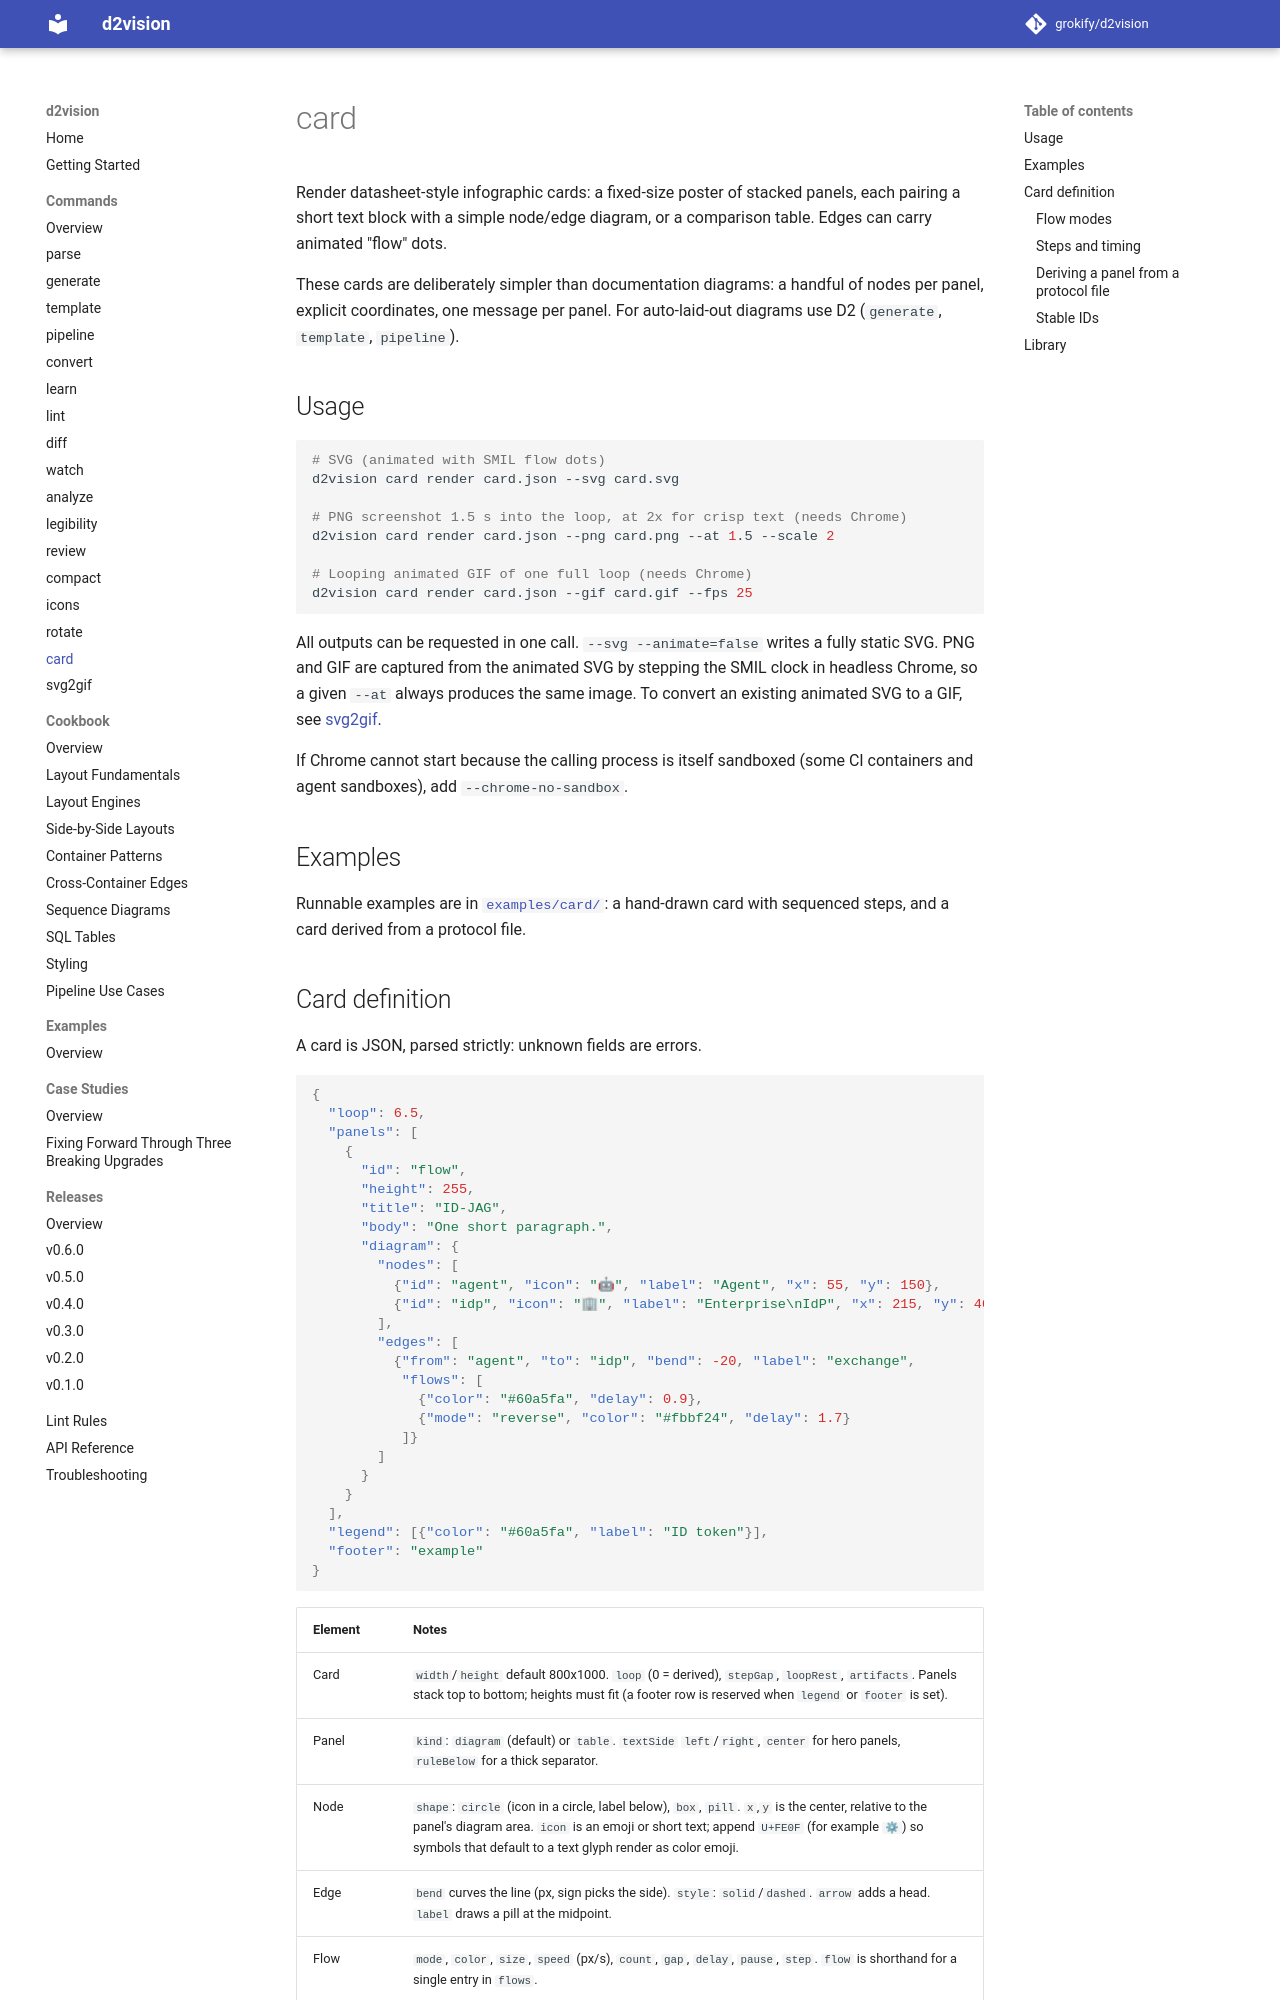

repository: grokify/d2vision · page: guides/commands/card/index.html · generator: mkdocs

# card

Render datasheet-style infographic cards: a fixed-size poster of stacked panels, each pairing a short text block with a simple node/edge diagram, or a comparison table. Edges can carry animated "flow" dots.

These cards are deliberately simpler than documentation diagrams: a handful of nodes per panel, explicit coordinates, one message per panel. For auto-laid-out diagrams use D2 (`generate`, `template`, `pipeline`).

## Usage

```bash
# SVG (animated with SMIL flow dots)
d2vision card render card.json --svg card.svg

# PNG screenshot 1.5 s into the loop, at 2x for crisp text (needs Chrome)
d2vision card render card.json --png card.png --at 1.5 --scale 2

# Looping animated GIF of one full loop (needs Chrome)
d2vision card render card.json --gif card.gif --fps 25
```

All outputs can be requested in one call. `--svg --animate=false` writes a fully static SVG. PNG and GIF are captured from the animated SVG by stepping the SMIL clock in headless Chrome, so a given `--at` always produces the same image. To convert an existing animated SVG to a GIF, see [svg2gif](svg2gif.md).

If Chrome cannot start because the calling process is itself sandboxed (some CI containers and agent sandboxes), add `--chrome-no-sandbox`.

## Examples

Runnable examples are in [`examples/card/`](https://github.com/grokify/d2vision/tree/main/examples/card): a hand-drawn card with sequenced steps, and a card derived from a protocol file.

## Card definition

A card is JSON, parsed strictly: unknown fields are errors.

```json
{
  "loop": 6.5,
  "panels": [
    {
      "id": "flow",
      "height": 255,
      "title": "ID-JAG",
      "body": "One short paragraph.",
      "diagram": {
        "nodes": [
          {"id": "agent", "icon": "🤖", "label": "Agent", "x": 55, "y": 150},
          {"id": "idp", "icon": "🏢", "label": "Enterprise\nIdP", "x": 215, "y": 40}
        ],
        "edges": [
          {"from": "agent", "to": "idp", "bend": -20, "label": "exchange",
           "flows": [
             {"color": "#60a5fa", "delay": 0.9},
             {"mode": "reverse", "color": "#fbbf24", "delay": 1.7}
           ]}
        ]
      }
    }
  ],
  "legend": [{"color": "#60a5fa", "label": "ID token"}],
  "footer": "example"
}
```

| Element | Notes |
|---------|-------|
| Card | `width`/`height` default 800x1000. `loop` (0 = derived), `stepGap`, `loopRest`, `artifacts`. Panels stack top to bottom; heights must fit (a footer row is reserved when `legend` or `footer` is set). |
| Panel | `kind`: `diagram` (default) or `table`. `textSide` `left`/`right`, `center` for hero panels, `ruleBelow` for a thick separator. |
| Node | `shape`: `circle` (icon in a circle, label below), `box`, `pill`. `x`,`y` is the center, relative to the panel's diagram area. `icon` is an emoji or short text; append `U+FE0F` (for example `⚙`) so symbols that default to a text glyph render as color emoji. |
| Edge | `bend` curves the line (px, sign picks the side). `style`: `solid`/`dashed`. `arrow` adds a head. `label` draws a pill at the midpoint. |
| Flow | `mode`, `color`, `size`, `speed` (px/s), `count`, `gap`, `delay`, `pause`, `step`. `flow` is shorthand for a single entry in `flows`. |
